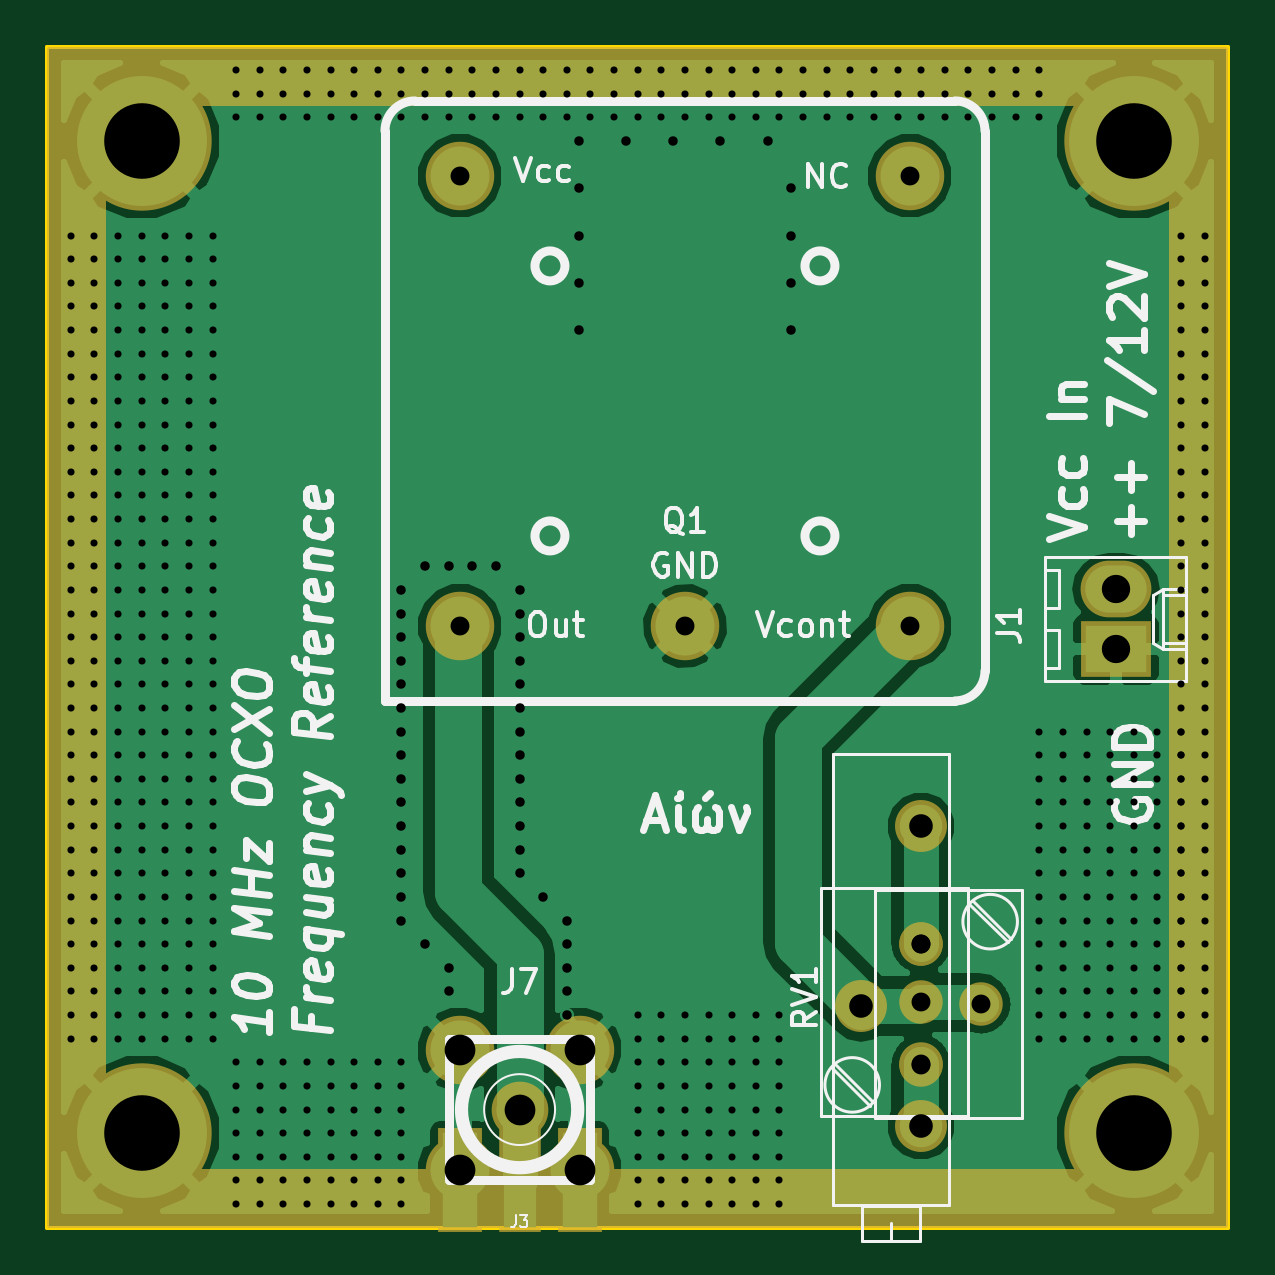
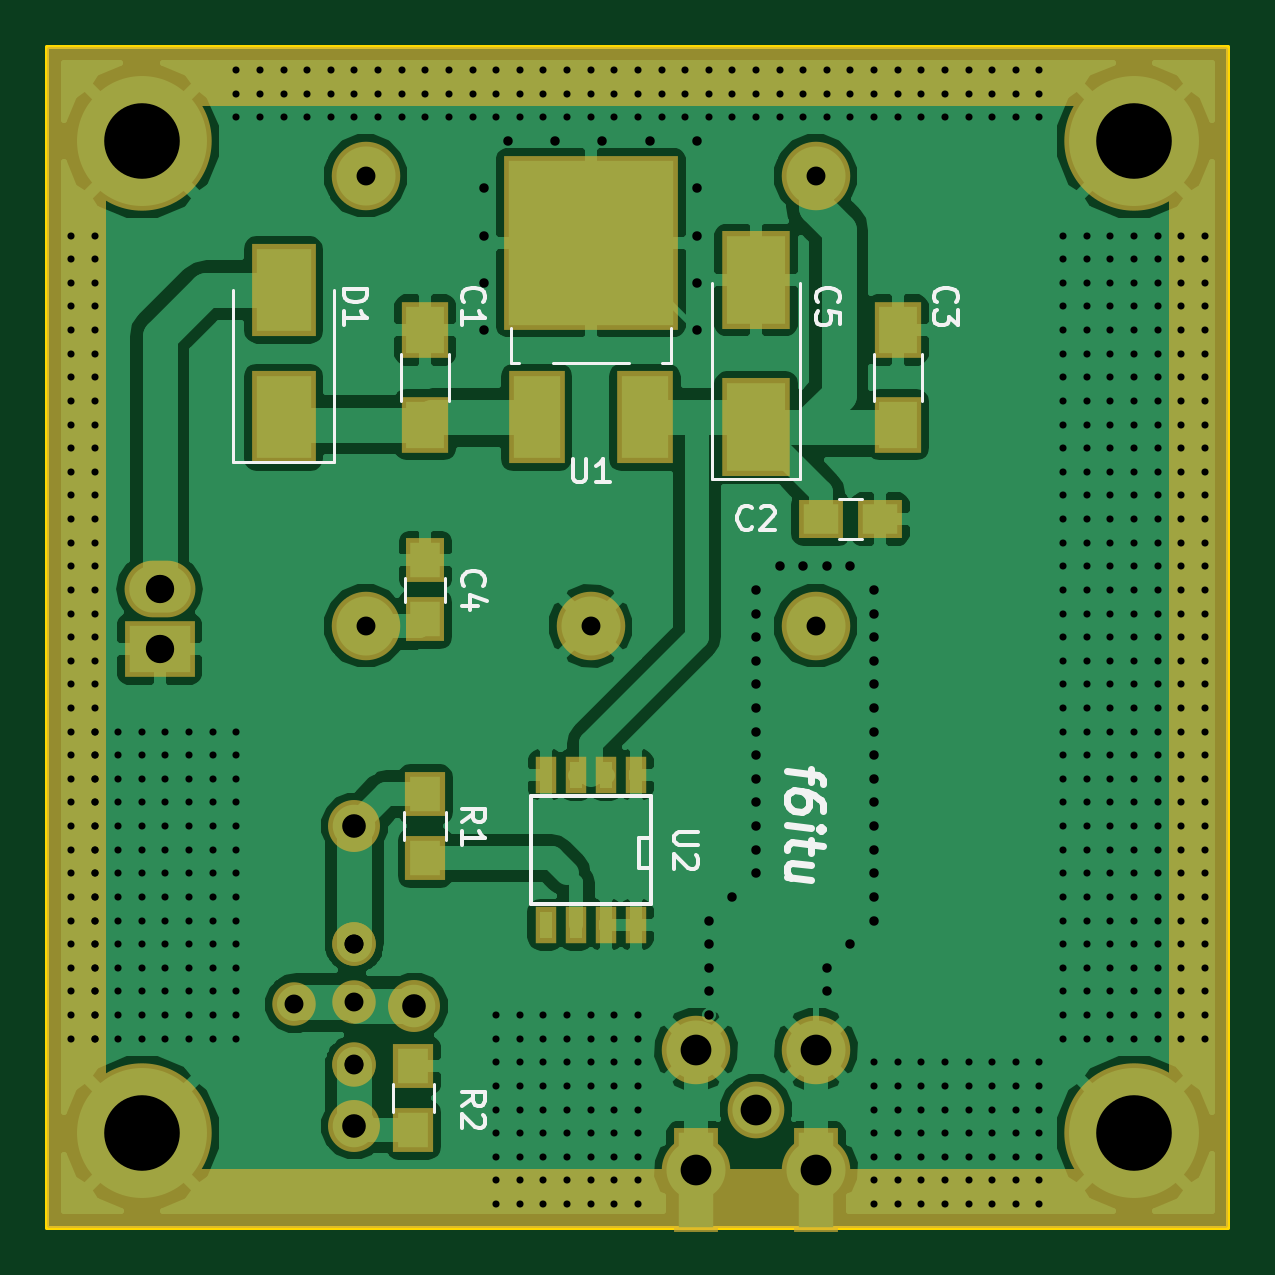
Circuit board: 8 layer files. Board 50.0 x 50.0 mm.
- bottom_copper: ocxo-B.Cu.gbr (84544 bytes)
- bottom_mask: ocxo-B.Mask.gbr (3587 bytes)
- bottom_silk: ocxo-B.SilkS.gbr (8910 bytes)
- outline: ocxo-Edge.Cuts.gbr (485 bytes)
- top_copper: ocxo-F.Cu.gbr (49540 bytes)
- top_mask: ocxo-F.Mask.gbr (2672 bytes)
- top_silk: ocxo-F.SilkS.gbr (20867 bytes)
- drill: ocxo.drl (10622 bytes)

=== bottom_copper: ocxo-B.Cu.gbr (84544 bytes, source omitted) ===
=== bottom_mask: ocxo-B.Mask.gbr ===
G04 #@! TF.FileFunction,Soldermask,Bot*
%FSLAX46Y46*%
G04 Gerber Fmt 4.6, Leading zero omitted, Abs format (unit mm)*
G04 Created by KiCad (PCBNEW 4.0.7) date 01/05/18 17:18:10*
%MOMM*%
%LPD*%
G01*
G04 APERTURE LIST*
%ADD10C,0.100000*%
%ADD11R,2.000000X2.400000*%
%ADD12R,1.900000X1.650000*%
%ADD13R,1.650000X1.900000*%
%ADD14R,2.900000X4.150000*%
%ADD15R,3.000000X2.400000*%
%ADD16O,3.000000X2.400000*%
%ADD17C,5.900000*%
%ADD18C,2.398980*%
%ADD19C,2.899360*%
%ADD20R,1.900000X4.400000*%
%ADD21C,2.900000*%
%ADD22R,1.700000X1.900000*%
%ADD23C,2.200000*%
%ADD24R,2.400000X3.900000*%
%ADD25R,7.400000X7.400000*%
%ADD26R,0.908000X1.543000*%
%ADD27C,1.840000*%
%ADD28R,2.700000X3.900000*%
%ADD29C,0.254000*%
G04 APERTURE END LIST*
D10*
D11*
X114000000Y-61000000D03*
X114000000Y-57000000D03*
D12*
X97250000Y-65000000D03*
X94750000Y-65000000D03*
D11*
X94000000Y-61000000D03*
X94000000Y-57000000D03*
D13*
X114000000Y-69250000D03*
X114000000Y-66750000D03*
D14*
X100000000Y-61125000D03*
X100000000Y-54875000D03*
D15*
X125250000Y-70500000D03*
D16*
X125250000Y-67960000D03*
D17*
X126000000Y-49000000D03*
D18*
X100000000Y-90000000D03*
D19*
X102540000Y-87460000D03*
X102540000Y-92540000D03*
X97460000Y-92540000D03*
X97460000Y-87460000D03*
D17*
X84000000Y-49000000D03*
X126000000Y-91000000D03*
X84000000Y-91000000D03*
D20*
X102540000Y-93000000D03*
X97460000Y-93000000D03*
D21*
X97475000Y-50475000D03*
X116525000Y-50475000D03*
X116525000Y-69525000D03*
X97475000Y-69525000D03*
X107000000Y-69525000D03*
D22*
X114000000Y-79350000D03*
X114000000Y-76650000D03*
X114500000Y-90850000D03*
X114500000Y-88150000D03*
D23*
X117000000Y-78000000D03*
X114460000Y-85620000D03*
X117000000Y-90700000D03*
D24*
X109290000Y-60700000D03*
X104710000Y-60700000D03*
D25*
X106990000Y-53300000D03*
D26*
X105095000Y-82175000D03*
X106365000Y-82175000D03*
X107635000Y-82175000D03*
X108905000Y-82175000D03*
X108905000Y-75825000D03*
X107635000Y-75825000D03*
X106365000Y-75825000D03*
X105095000Y-75825000D03*
D27*
X117000000Y-83000000D03*
X119540000Y-85540000D03*
X117000000Y-88080000D03*
X117000000Y-88100000D03*
X117000000Y-85460000D03*
X117000000Y-83000000D03*
D28*
X120000000Y-60700000D03*
X120000000Y-55300000D03*
D29*
G36*
X129873000Y-94873000D02*
X80127000Y-94873000D01*
X80127000Y-47500000D01*
X82373000Y-47500000D01*
X82373000Y-92500000D01*
X82383006Y-92549410D01*
X82411447Y-92591035D01*
X82453841Y-92618315D01*
X82500000Y-92627000D01*
X127500000Y-92627000D01*
X127549410Y-92616994D01*
X127591035Y-92588553D01*
X127618315Y-92546159D01*
X127627000Y-92500000D01*
X127627000Y-47500000D01*
X127616994Y-47450590D01*
X127588553Y-47408965D01*
X127546159Y-47381685D01*
X127500000Y-47373000D01*
X82500000Y-47373000D01*
X82450590Y-47383006D01*
X82408965Y-47411447D01*
X82381685Y-47453841D01*
X82373000Y-47500000D01*
X80127000Y-47500000D01*
X80127000Y-45127000D01*
X129873000Y-45127000D01*
X129873000Y-94873000D01*
X129873000Y-94873000D01*
G37*
X129873000Y-94873000D02*
X80127000Y-94873000D01*
X80127000Y-47500000D01*
X82373000Y-47500000D01*
X82373000Y-92500000D01*
X82383006Y-92549410D01*
X82411447Y-92591035D01*
X82453841Y-92618315D01*
X82500000Y-92627000D01*
X127500000Y-92627000D01*
X127549410Y-92616994D01*
X127591035Y-92588553D01*
X127618315Y-92546159D01*
X127627000Y-92500000D01*
X127627000Y-47500000D01*
X127616994Y-47450590D01*
X127588553Y-47408965D01*
X127546159Y-47381685D01*
X127500000Y-47373000D01*
X82500000Y-47373000D01*
X82450590Y-47383006D01*
X82408965Y-47411447D01*
X82381685Y-47453841D01*
X82373000Y-47500000D01*
X80127000Y-47500000D01*
X80127000Y-45127000D01*
X129873000Y-45127000D01*
X129873000Y-94873000D01*
M02*

=== bottom_silk: ocxo-B.SilkS.gbr (8910 bytes, source omitted) ===
=== outline: ocxo-Edge.Cuts.gbr ===
G04 #@! TF.FileFunction,Profile,NP*
%FSLAX46Y46*%
G04 Gerber Fmt 4.6, Leading zero omitted, Abs format (unit mm)*
G04 Created by KiCad (PCBNEW 4.0.7) date 01/05/18 17:18:10*
%MOMM*%
%LPD*%
G01*
G04 APERTURE LIST*
%ADD10C,0.100000*%
%ADD11C,0.150000*%
G04 APERTURE END LIST*
D10*
D11*
X80000000Y-95000000D02*
X80000000Y-45000000D01*
X130000000Y-95000000D02*
X80000000Y-95000000D01*
X130000000Y-45000000D02*
X130000000Y-95000000D01*
X80000000Y-45000000D02*
X130000000Y-45000000D01*
M02*

=== top_copper: ocxo-F.Cu.gbr (49540 bytes, source omitted) ===
=== top_mask: ocxo-F.Mask.gbr ===
G04 #@! TF.FileFunction,Soldermask,Top*
%FSLAX46Y46*%
G04 Gerber Fmt 4.6, Leading zero omitted, Abs format (unit mm)*
G04 Created by KiCad (PCBNEW 4.0.7) date 01/05/18 17:18:10*
%MOMM*%
%LPD*%
G01*
G04 APERTURE LIST*
%ADD10C,0.100000*%
%ADD11R,3.000000X2.400000*%
%ADD12O,3.000000X2.400000*%
%ADD13C,5.900000*%
%ADD14C,2.398980*%
%ADD15C,2.899360*%
%ADD16R,1.800000X4.400000*%
%ADD17R,1.900000X4.400000*%
%ADD18C,2.900000*%
%ADD19C,2.200000*%
%ADD20C,1.840000*%
%ADD21C,0.254000*%
G04 APERTURE END LIST*
D10*
D11*
X125250000Y-70500000D03*
D12*
X125250000Y-67960000D03*
D13*
X126000000Y-49000000D03*
D14*
X100000000Y-90000000D03*
D15*
X102540000Y-87460000D03*
X102540000Y-92540000D03*
X97460000Y-92540000D03*
X97460000Y-87460000D03*
D13*
X84000000Y-49000000D03*
X126000000Y-91000000D03*
X84000000Y-91000000D03*
D16*
X100000000Y-93000000D03*
D17*
X102540000Y-93000000D03*
X97460000Y-93000000D03*
D18*
X97475000Y-50475000D03*
X116525000Y-50475000D03*
X116525000Y-69525000D03*
X97475000Y-69525000D03*
X107000000Y-69525000D03*
D19*
X117000000Y-78000000D03*
X114460000Y-85620000D03*
X117000000Y-90700000D03*
D20*
X117000000Y-83000000D03*
X119540000Y-85540000D03*
X117000000Y-88080000D03*
X117000000Y-88100000D03*
X117000000Y-85460000D03*
X117000000Y-83000000D03*
D21*
G36*
X129873000Y-94873000D02*
X80127000Y-94873000D01*
X80127000Y-47500000D01*
X82373000Y-47500000D01*
X82373000Y-92500000D01*
X82383006Y-92549410D01*
X82411447Y-92591035D01*
X82453841Y-92618315D01*
X82500000Y-92627000D01*
X127500000Y-92627000D01*
X127549410Y-92616994D01*
X127591035Y-92588553D01*
X127618315Y-92546159D01*
X127627000Y-92500000D01*
X127627000Y-47500000D01*
X127616994Y-47450590D01*
X127588553Y-47408965D01*
X127546159Y-47381685D01*
X127500000Y-47373000D01*
X82500000Y-47373000D01*
X82450590Y-47383006D01*
X82408965Y-47411447D01*
X82381685Y-47453841D01*
X82373000Y-47500000D01*
X80127000Y-47500000D01*
X80127000Y-45127000D01*
X129873000Y-45127000D01*
X129873000Y-94873000D01*
X129873000Y-94873000D01*
G37*
X129873000Y-94873000D02*
X80127000Y-94873000D01*
X80127000Y-47500000D01*
X82373000Y-47500000D01*
X82373000Y-92500000D01*
X82383006Y-92549410D01*
X82411447Y-92591035D01*
X82453841Y-92618315D01*
X82500000Y-92627000D01*
X127500000Y-92627000D01*
X127549410Y-92616994D01*
X127591035Y-92588553D01*
X127618315Y-92546159D01*
X127627000Y-92500000D01*
X127627000Y-47500000D01*
X127616994Y-47450590D01*
X127588553Y-47408965D01*
X127546159Y-47381685D01*
X127500000Y-47373000D01*
X82500000Y-47373000D01*
X82450590Y-47383006D01*
X82408965Y-47411447D01*
X82381685Y-47453841D01*
X82373000Y-47500000D01*
X80127000Y-47500000D01*
X80127000Y-45127000D01*
X129873000Y-45127000D01*
X129873000Y-94873000D01*
M02*

=== top_silk: ocxo-F.SilkS.gbr (20867 bytes, source omitted) ===
=== drill: ocxo.drl (10622 bytes, source omitted) ===
